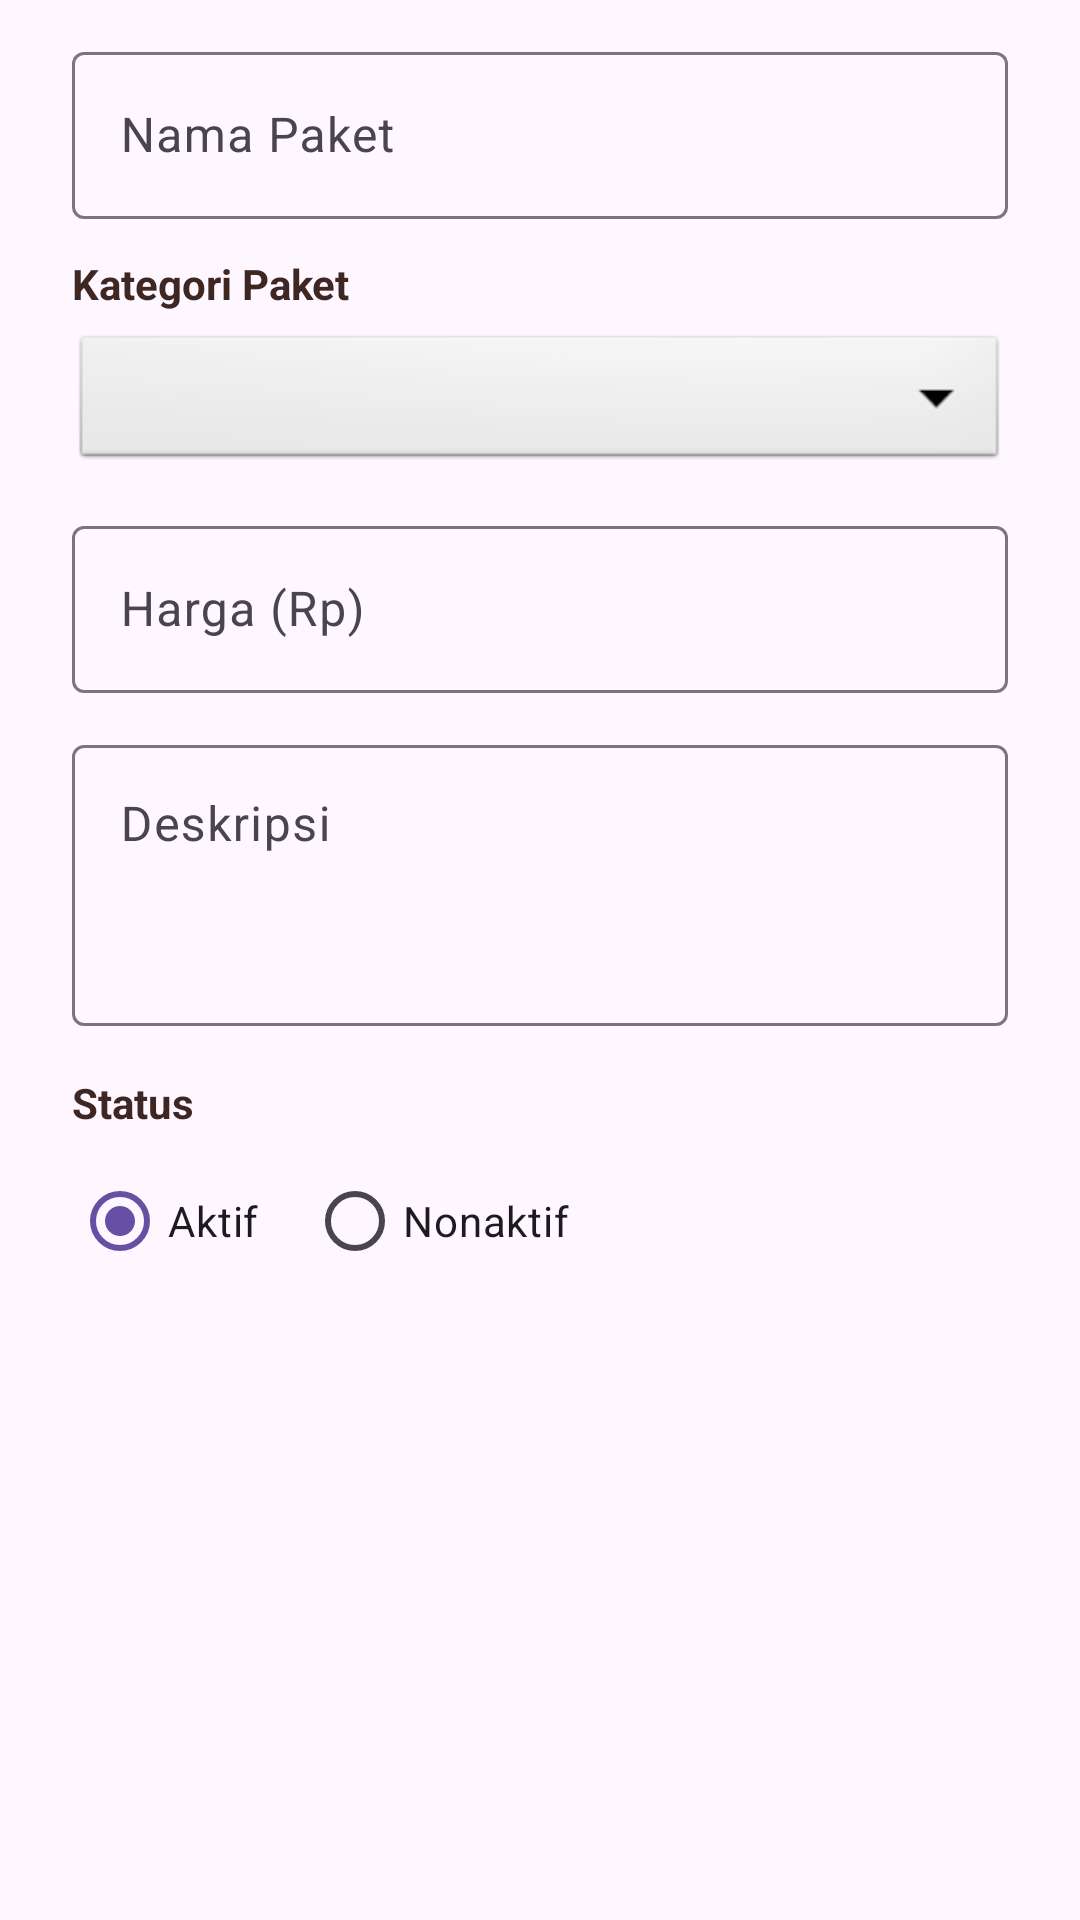

Write the Android layout XML for this screen, with the resource values it uses.
<!-- AndroidManifest.xml: application theme Theme.Project_griyarias -->
<!-- res/layout/dialog_form_paket.xml -->
<?xml version="1.0" encoding="utf-8"?>
<ScrollView xmlns:android="http://schemas.android.com/apk/res/android"
    xmlns:app="http://schemas.android.com/apk/res-auto"
    android:layout_width="match_parent"
    android:layout_height="wrap_content">

    <LinearLayout
        android:layout_width="match_parent"
        android:layout_height="wrap_content"
        android:orientation="vertical"
        android:paddingHorizontal="24dp"
        android:paddingTop="12dp">

        <com.google.android.material.textfield.TextInputLayout
            android:id="@+id/tilNamaPaket"
            style="?attr/textInputOutlinedStyle"
            android:layout_width="match_parent"
            android:layout_height="wrap_content"
            android:hint="Nama Paket">

            <com.google.android.material.textfield.TextInputEditText
                android:id="@+id/etNamaPaket"
                android:layout_width="match_parent"
                android:layout_height="wrap_content"
                android:inputType="textCapWords"
                android:maxLines="1" />
        </com.google.android.material.textfield.TextInputLayout>

        
        <TextView
            android:layout_width="wrap_content"
            android:layout_height="wrap_content"
            android:layout_marginTop="12dp"
            android:text="Kategori Paket"
            android:textColor="@color/brown_dark"
            android:textStyle="bold" />

        <Spinner
            android:id="@+id/spinnerKategori"
            android:layout_width="match_parent"
            android:layout_height="48dp"
            android:layout_marginTop="6dp"
            android:background="@android:drawable/btn_dropdown" />

        <com.google.android.material.textfield.TextInputLayout
            android:id="@+id/tilHarga"
            style="?attr/textInputOutlinedStyle"
            android:layout_width="match_parent"
            android:layout_height="wrap_content"
            android:layout_marginTop="12dp"
            android:hint="Harga (Rp)"
            app:prefixText="Rp ">

            <com.google.android.material.textfield.TextInputEditText
                android:id="@+id/etHarga"
                android:layout_width="match_parent"
                android:layout_height="wrap_content"
                android:inputType="number"
                android:maxLines="1" />
        </com.google.android.material.textfield.TextInputLayout>

        <com.google.android.material.textfield.TextInputLayout
            android:id="@+id/tilDeskripsi"
            style="?attr/textInputOutlinedStyle"
            android:layout_width="match_parent"
            android:layout_height="wrap_content"
            android:layout_marginTop="12dp"
            android:hint="Deskripsi">

            <com.google.android.material.textfield.TextInputEditText
                android:id="@+id/etDeskripsi"
                android:layout_width="match_parent"
                android:layout_height="wrap_content"
                android:gravity="top"
                android:inputType="textMultiLine|textCapSentences"
                android:minLines="3" />
        </com.google.android.material.textfield.TextInputLayout>

        <TextView
            android:layout_width="wrap_content"
            android:layout_height="wrap_content"
            android:layout_marginTop="16dp"
            android:text="Status"
            android:textColor="@color/brown_dark"
            android:textStyle="bold" />

        <RadioGroup
            android:id="@+id/rgStatus"
            android:layout_width="match_parent"
            android:layout_height="wrap_content"
            android:layout_marginTop="6dp"
            android:orientation="horizontal">

            <RadioButton
                android:id="@+id/rbAktif"
                android:layout_width="wrap_content"
                android:layout_height="wrap_content"
                android:checked="true"
                android:text="Aktif" />

            <RadioButton
                android:id="@+id/rbNonaktif"
                android:layout_width="wrap_content"
                android:layout_height="wrap_content"
                android:layout_marginStart="16dp"
                android:text="Nonaktif" />
        </RadioGroup>
    </LinearLayout>
</ScrollView>
<!-- resources referenced by this layout -->
<resources>
  <color name="brown_dark">#3E2723</color>
  <style name="Theme.Project_griyarias" parent="Base.Theme.Project_griyarias" />
  <style name="Base.Theme.Project_griyarias" parent="Theme.Material3.DayNight.NoActionBar">
      </style>
</resources>
